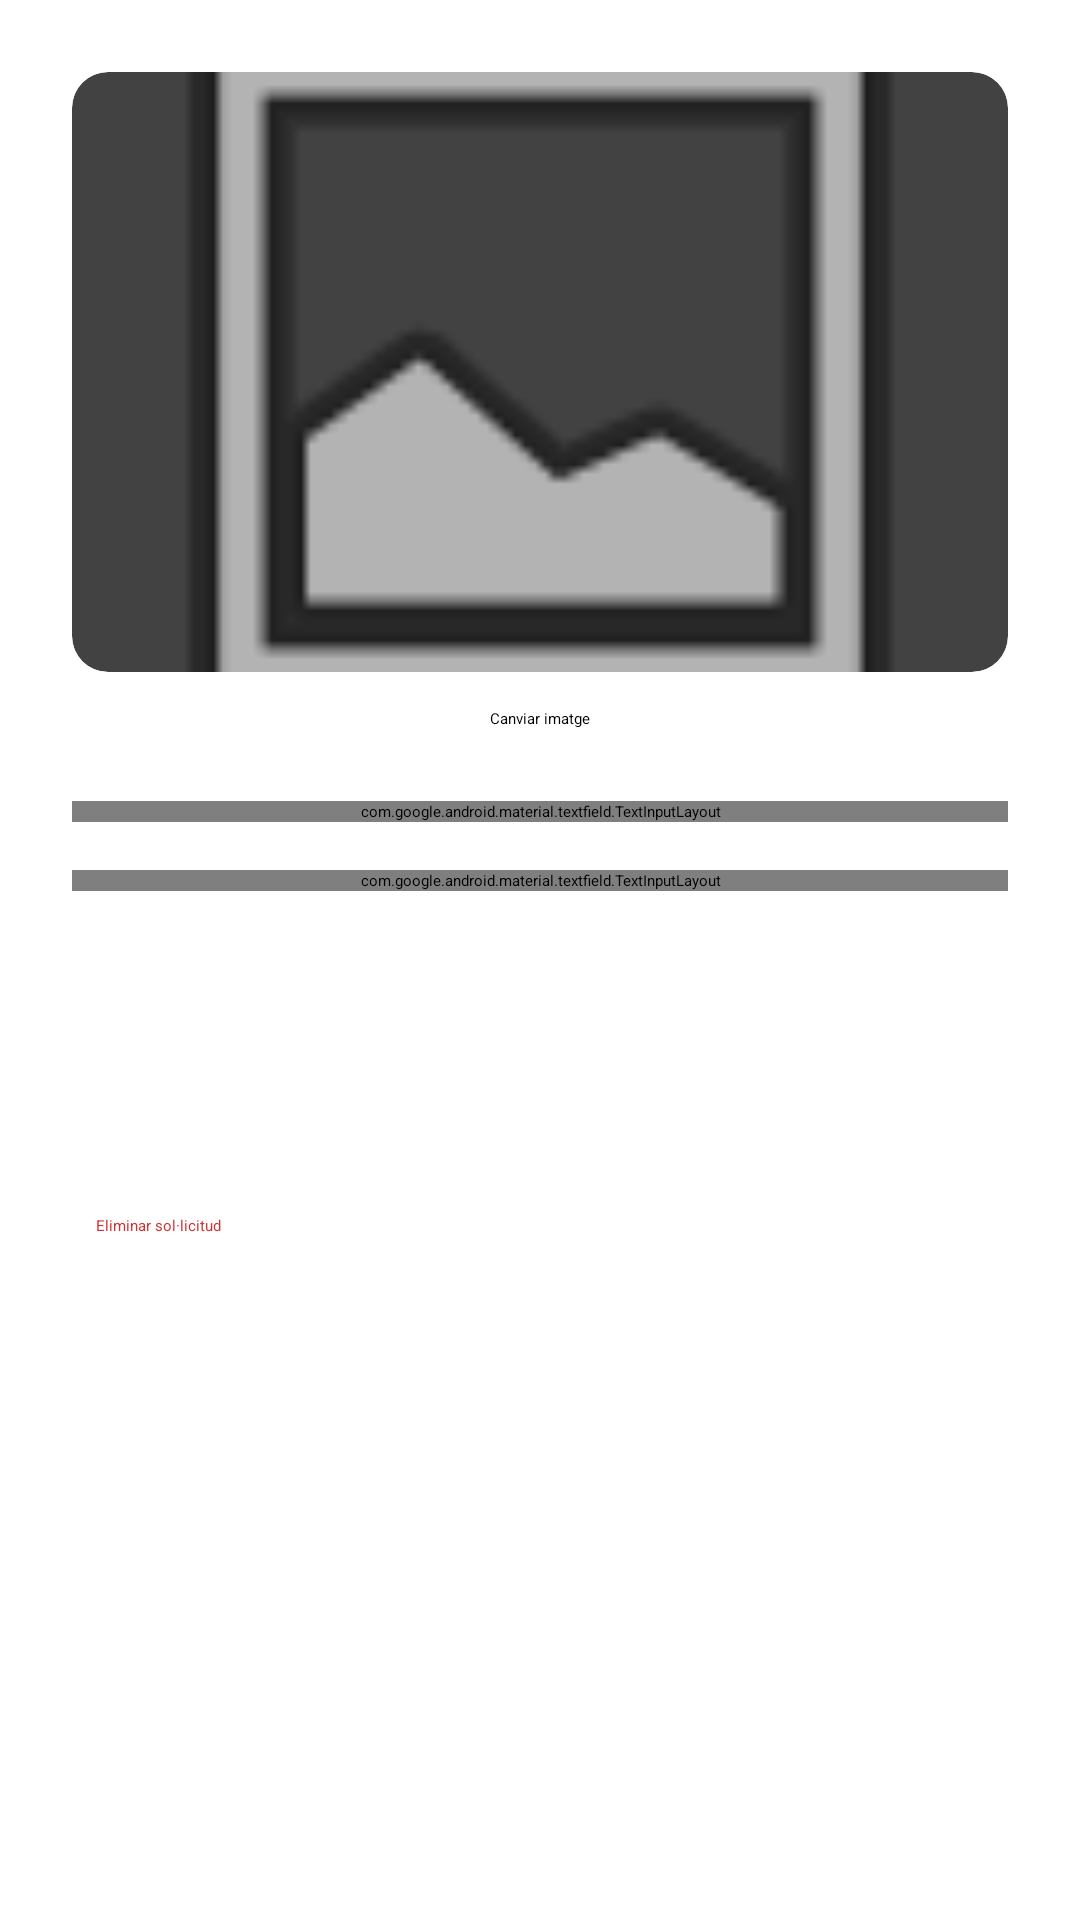

Produce the Android XML layout that renders to this screen, including the resource entries it uses.
<!-- AndroidManifest.xml: application theme Theme.FixLoop -->
<!-- res/layout/activity_edit_repair.xml -->
<?xml version="1.0" encoding="utf-8"?>
<LinearLayout xmlns:android="http://schemas.android.com/apk/res/android"
    xmlns:app="http://schemas.android.com/apk/res-auto"
    android:layout_width="match_parent"
    android:layout_height="match_parent"
    android:orientation="vertical"
    android:background="#FFFFFF">

    <com.google.android.material.appbar.MaterialToolbar
        android:id="@+id/toolbarEditRepair"
        android:layout_width="match_parent"
        android:layout_height="?attr/actionBarSize"
        android:background="#FFFFFF"
        app:title="Editar Sol·licitud"
        app:titleCentered="true"
        app:navigationIcon="?attr/homeAsUpIndicator"
        app:titleTextAppearance="@style/TextAppearance.MaterialComponents.Headline6" />

    <ScrollView
        android:layout_width="match_parent"
        android:layout_height="match_parent">

        <LinearLayout
            android:layout_width="match_parent"
            android:layout_height="wrap_content"
            android:orientation="vertical"
            android:padding="24dp">

            <LinearLayout
                android:layout_width="match_parent"
                android:layout_height="wrap_content"
                android:orientation="vertical"
                android:gravity="center"
                android:layout_marginBottom="24dp">

                <androidx.cardview.widget.CardView
                    android:layout_width="match_parent"
                    android:layout_height="200dp"
                    app:cardCornerRadius="12dp"
                    app:cardElevation="2dp"
                    android:layout_marginBottom="12dp">

                    <ImageView
                        android:id="@+id/ivEditFotoReparacio"
                        android:layout_width="match_parent"
                        android:layout_height="match_parent"
                        android:src="@android:drawable/ic_menu_gallery"
                        android:scaleType="centerCrop" />
                </androidx.cardview.widget.CardView>

                <Button
                    android:id="@+id/btnCanviarFotoReparacio"
                    android:layout_width="wrap_content"
                    android:layout_height="wrap_content"
                    android:text="Canviar imatge"
                    style="@style/Widget.MaterialComponents.Button.OutlinedButton"
                    app:icon="@android:drawable/ic_menu_camera" />
            </LinearLayout>

            <com.google.android.material.textfield.TextInputLayout
                android:layout_width="match_parent"
                android:layout_height="wrap_content"
                android:hint="Què s'ha de reparar?"
                android:layout_marginBottom="16dp"
                style="@style/Widget.MaterialComponents.TextInputLayout.OutlinedBox">

                <com.google.android.material.textfield.TextInputEditText
                    android:id="@+id/etEditTitol"
                    android:layout_width="match_parent"
                    android:layout_height="wrap_content"
                    android:inputType="textCapSentences" />
            </com.google.android.material.textfield.TextInputLayout>

            <com.google.android.material.textfield.TextInputLayout
                android:layout_width="match_parent"
                android:layout_height="wrap_content"
                android:hint="Explica el problema"
                android:layout_marginBottom="32dp"
                style="@style/Widget.MaterialComponents.TextInputLayout.OutlinedBox">

                <com.google.android.material.textfield.TextInputEditText
                    android:id="@+id/etEditDescripcioReparacio"
                    android:layout_width="match_parent"
                    android:layout_height="wrap_content"
                    android:inputType="textMultiLine"
                    android:gravity="top"
                    android:lines="5" />
            </com.google.android.material.textfield.TextInputLayout>

            <Button
                android:id="@+id/btnGuardarReparacio"
                android:layout_width="match_parent"
                android:layout_height="60dp"
                android:text="Guardar Canvis"
                android:backgroundTint="#008800"
                android:textColor="#FFFFFF"
                android:textStyle="bold"
                app:cornerRadius="8dp" />

            <Button
                android:id="@+id/btnEliminarReparacio"
                android:layout_width="match_parent"
                android:layout_height="wrap_content"
                android:layout_marginTop="16dp"
                android:text="Eliminar sol·licitud"
                android:textColor="#D32F2F"
                style="@style/Widget.MaterialComponents.Button.TextButton" />

        </LinearLayout>
    </ScrollView>
</LinearLayout>
<!-- resources referenced by this layout -->
<resources>
  <style name="Theme.FixLoop" parent="Theme.MaterialComponents.Light.NoActionBar">
          <item name="android:windowLightStatusBar">true</item>
          
          <item name="colorPrimary">@color/purple_500</item>
          <item name="colorPrimaryVariant">@color/purple_700</item>
          <item name="colorOnPrimary">@color/white</item>
          
          <item name="colorSecondary">@color/teal_200</item>
          <item name="colorSecondaryVariant">@color/teal_700</item>
          <item name="colorOnSecondary">@color/black</item>
          
          <item name="android:statusBarColor">@color/white</item>
          
          <item name="android:fontFamily">@font/inter_family</item>
  
          <item name="materialButtonStyle">@style/BotoPrincipal</item>
      </style>
  <color name="purple_500">#008800</color>
  <color name="purple_700">#FF3700B3</color>
  <color name="white">#FFFFFFFF</color>
  <color name="teal_200">#FF03DAC5</color>
  <color name="teal_700">#FF018786</color>
  <color name="black">#FF000000</color>
  <style name="BotoPrincipal" parent="BotoBase">
          <item name="backgroundTint">#008800</item>
          <item name="android:textColor">#FFFFFF</item> </style>
  <style name="BotoBase" parent="Widget.MaterialComponents.Button">
          <item name="cornerRadius">12dp</item>
          <item name="android:minHeight">45dp</item>
          <item name="android:fontFamily">@font/inter_family</item>
          <item name="android:stateListAnimator">@null</item> <item name="android:insetTop">0dp</item> <item name="android:insetBottom">0dp</item>
      </style>
</resources>
